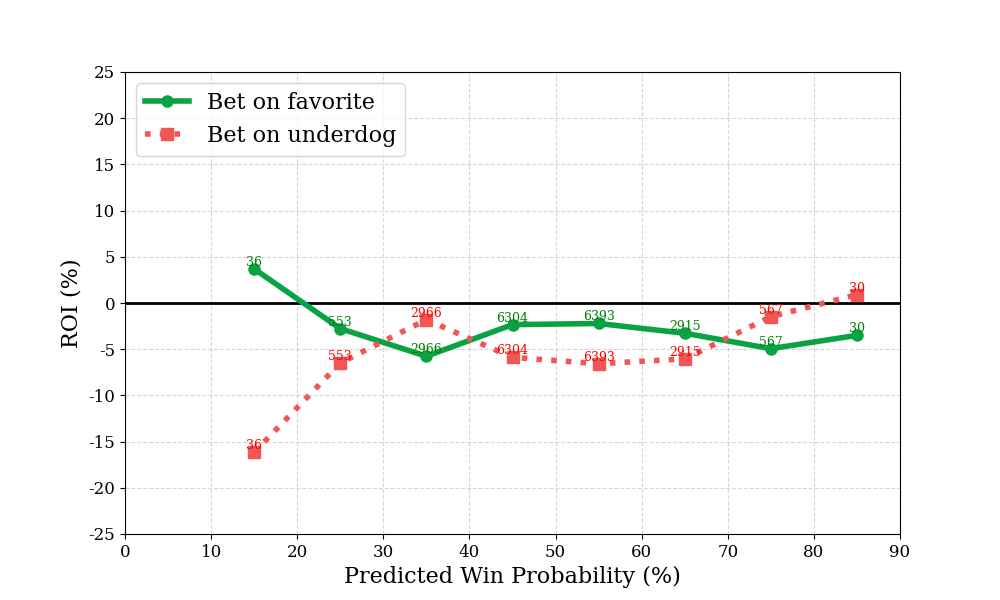

Values plotted in this chart, from the file beside it:
bin, n, favorite_roi, underdog_roi
0, 0, , 
1, 36, 3.692, -16.17
2, 553, -2.77, -6.487
3, 2966, -5.76, -1.801
4, 6304, -2.342, -5.889
5, 6393, -2.218, -6.571
6, 2915, -3.272, -6.05
7, 567, -4.942, -1.48
8, 30, -3.5, 0.9
9, 0, , 
